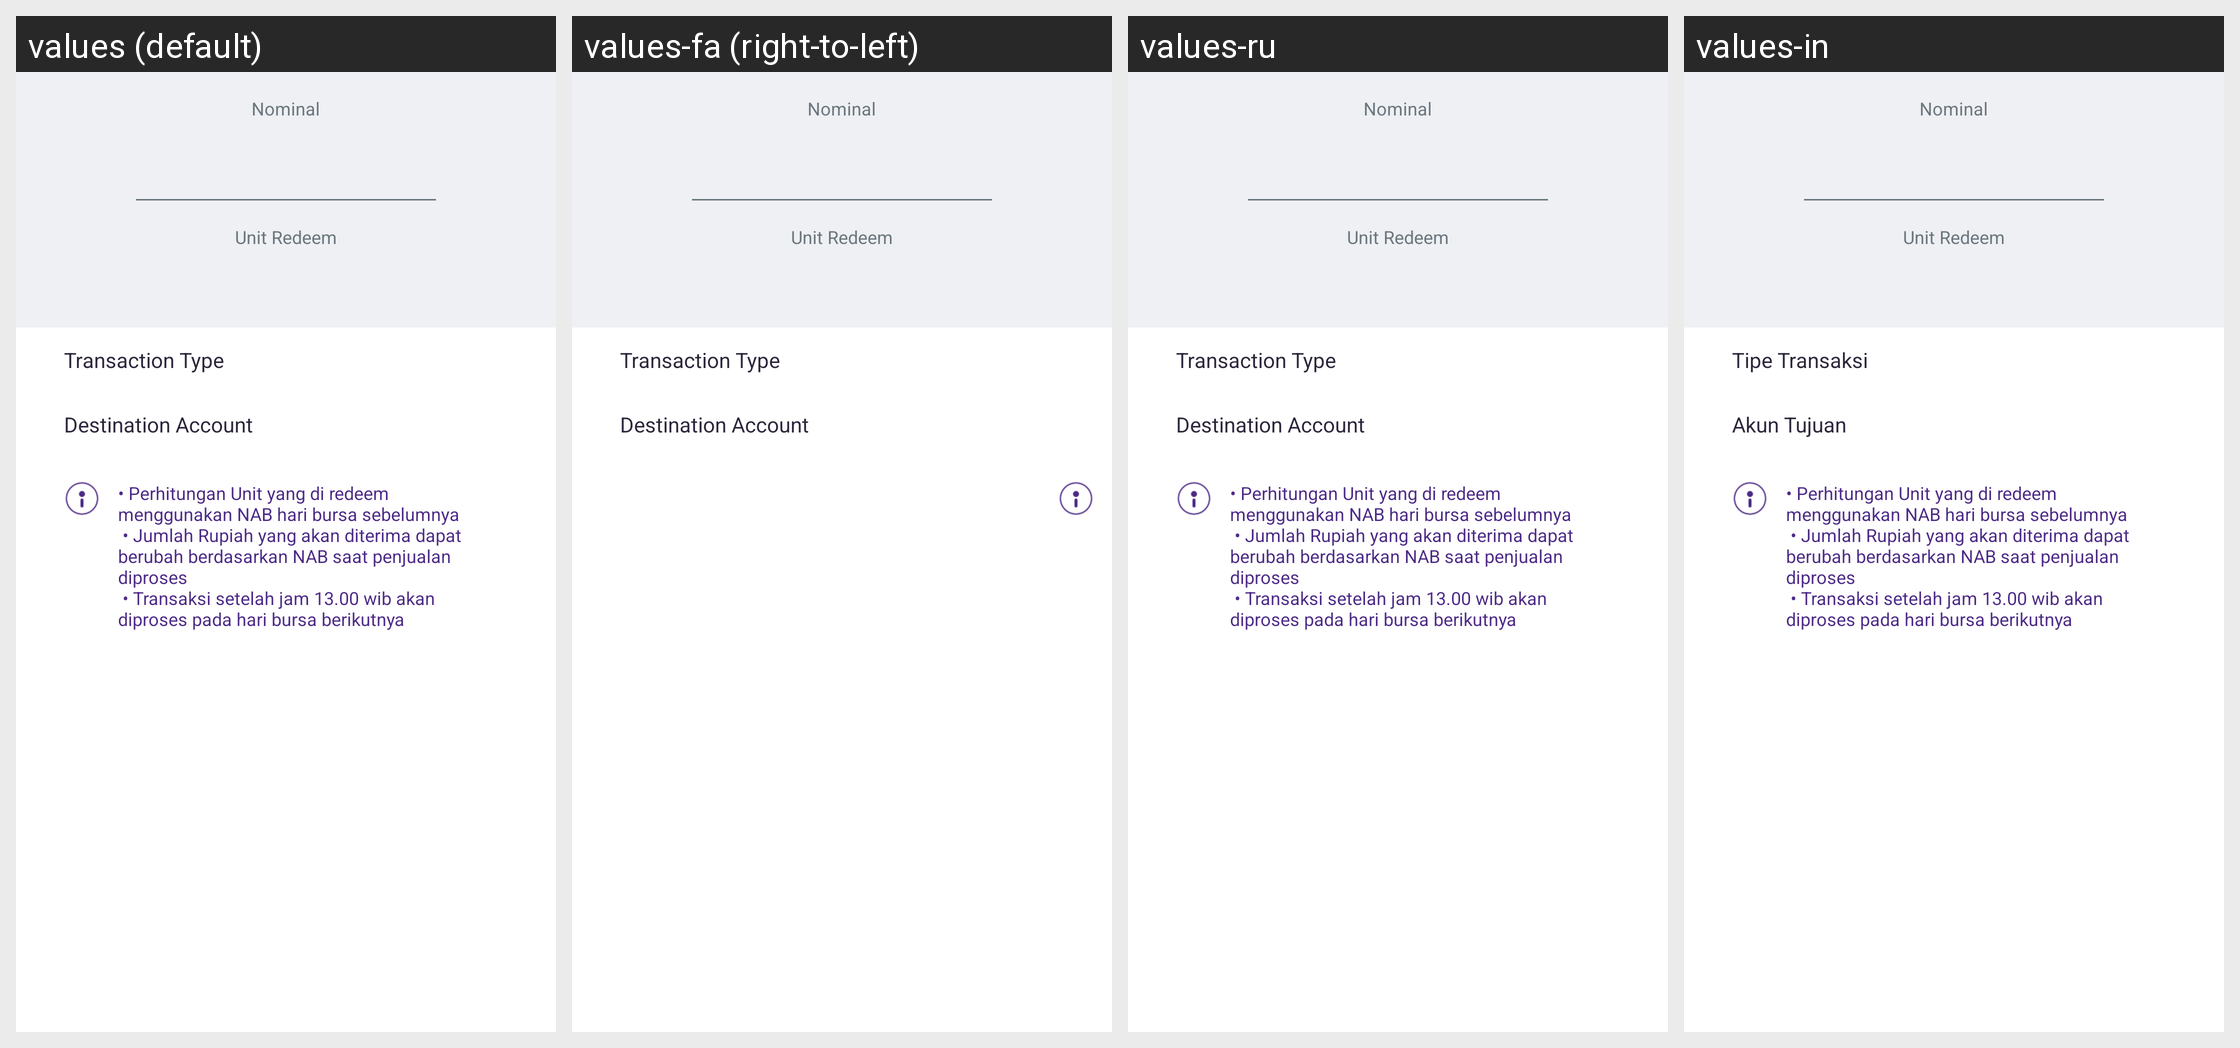

This grid shows one Android layout under several languages. Give, for every string resource on the screen, its name, the default text and each shown locale's text.
Android screen res/layout/view_invest_sell_success.xml rendered under 4 locales, left to right: values (default), values-fa (right-to-left), values-ru, values-in. Device: Nexus 5 (rendered at 1080×1920; each locale shown at half size, 540×960, under a caption strip naming it); theme Theme.AppTheme.
Other locales in the repository, not shown: values-ar, values-ca, values-de, values-es, values-fr, values-hi, values-it, values-ja, values-ko, values-pt, values-zh, values-zh-rTW.
Strings drawn on this screen, with the default value and each locale's value (text and hints the layout hard-codes, and strings that could not be matched under every locale, appear in the picture but are not listed):

nominal
  values: Nominal
  values-fa: Nominal  [not translated; the default value is used]
  values-ru: Nominal  [not translated; the default value is used]
  values-in: Nominal

title_redeem_unit
  values: Unit Redeem
  values-fa: Unit Redeem  [not translated; the default value is used]
  values-ru: Unit Redeem  [not translated; the default value is used]
  values-in: Unit Redeem  [not translated; the default value is used]

msg_transaction_type
  values: Transaction Type
  values-fa: Transaction Type  [not translated; the default value is used]
  values-ru: Transaction Type  [not translated; the default value is used]
  values-in: Tipe Transaksi

title_destination_account
  values: Destination Account
  values-fa: Destination Account  [not translated; the default value is used]
  values-ru: Destination Account  [not translated; the default value is used]
  values-in: Akun Tujuan
